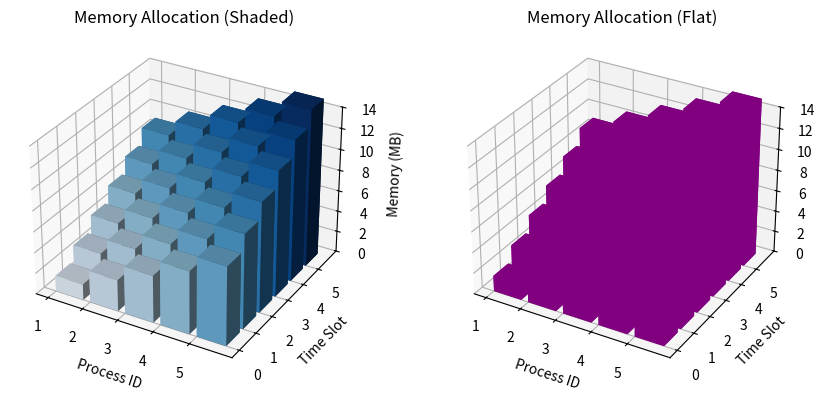

The script that saved this image: (Note: this script raises an exception after producing the figure.)
import matplotlib.pyplot as plt
from mpl_toolkits.mplot3d import Axes3D
import numpy as np

# Set figure size
plt.figure(figsize=(9, 4))

# Create dummy data: Memory allocation increases with Process ID and Time Slot
process_ids = np.arange(1, 6)  # 1 to 5
time_slots = np.arange(0, 6)   # 0 to 5
X, Y = np.meshgrid(process_ids, time_slots)
Z = (X + Y) * 1.5  # dummy data: increasing with both dimensions

# Left plot: Shaded
ax1 = plt.subplot(121, projection='3d')
ax1.bar3d(X.ravel(), Y.ravel(), np.zeros_like(Z).ravel(), 
          dx=0.8, dy=0.8, dz=Z.ravel(), 
          color=plt.cm.Blues(Z.ravel() / Z.max()), shade=True)
ax1.set_title('Memory Allocation (Shaded)')
ax1.set_xlabel('Process ID')
ax1.set_ylabel('Time Slot')
ax1.set_zlabel('Memory (MB)')
ax1.set_zlim(0, 14)
ax1.set_xticks(process_ids)
ax1.set_yticks(time_slots)

# Right plot: Flat
ax2 = plt.subplot(122, projection='3d')
ax2.bar3d(X.ravel(), Y.ravel(), np.zeros_like(Z).ravel(), 
          dx=0.8, dy=0.8, dz=Z.ravel(), 
          color='purple', shade=False)
ax2.set_title('Memory Allocation (Flat)')
ax2.set_xlabel('Process ID')
ax2.set_ylabel('Time Slot')
ax2.set_zlabel('Memory (MB)')
ax2.set_zlim(0, 14)
ax2.set_xticks(process_ids)
ax2.set_yticks(time_slots)

plt.tight_layout()
plt.savefig(r"eval_workspace_gpt5/Qwen3-VL-235b-a22b-Instruct/python/2588f28c39d64c8aaca16998bc28fd59.png", bbox_inches="tight")
